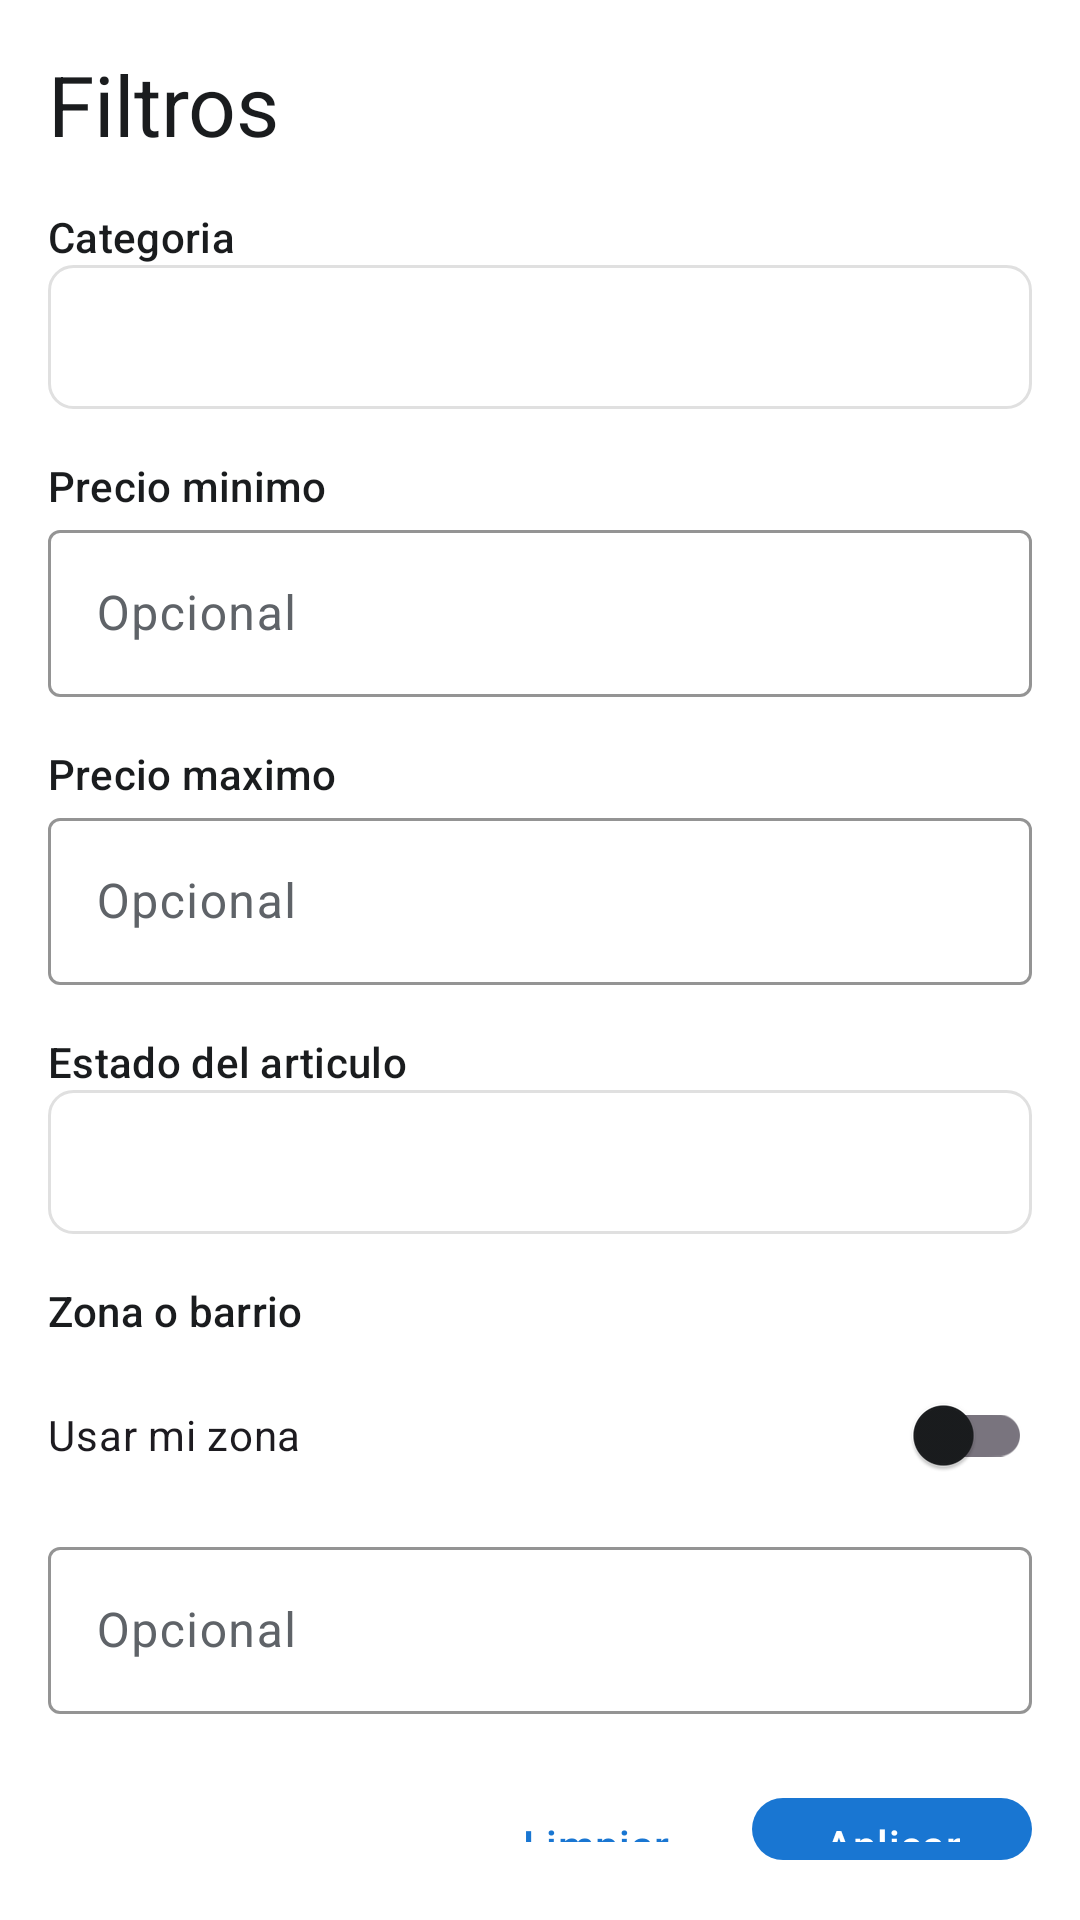

The Android layout XML behind this screen, and the referenced resources:
<!-- AndroidManifest.xml: application theme Theme.MyApplication -->
<!-- res/layout/dialog_filtros_explorar.xml -->
<?xml version="1.0" encoding="utf-8"?>
<LinearLayout xmlns:android="http://schemas.android.com/apk/res/android"
    xmlns:app="http://schemas.android.com/apk/res-auto"
    android:layout_width="match_parent"
    android:layout_height="wrap_content"
    android:orientation="vertical"
    android:padding="@dimen/spacing_m">

    <TextView
        android:layout_width="match_parent"
        android:layout_height="wrap_content"
        android:layout_marginBottom="@dimen/spacing_m"
        android:text="Filtros"
        android:textAppearance="@style/TextAppearance.Ronda.Headline" />

    <TextView
        android:layout_width="match_parent"
        android:layout_height="wrap_content"
        android:text="Categoria"
        android:textAppearance="@style/TextAppearance.Ronda.Label" />

    <Spinner
        android:id="@+id/spCategoriaFiltro"
        android:layout_width="match_parent"
        android:layout_height="wrap_content"
        android:layout_marginBottom="@dimen/spacing_m"
        android:background="@drawable/bg_spinner_outline"
        android:minHeight="48dp"
        android:padding="@dimen/spacing_s" />

    <TextView
        android:layout_width="match_parent"
        android:layout_height="wrap_content"
        android:text="Precio minimo"
        android:textAppearance="@style/TextAppearance.Ronda.Label" />

    <com.google.android.material.textfield.TextInputLayout
        style="@style/Widget.Ronda.TextInputLayout"
        android:layout_width="match_parent"
        android:layout_height="wrap_content"
        android:layout_marginBottom="@dimen/spacing_m"
        android:hint="Opcional">

        <com.google.android.material.textfield.TextInputEditText
            android:id="@+id/etPrecioMin"
            android:layout_width="match_parent"
            android:layout_height="wrap_content"
            android:importantForAutofill="no"
            android:inputType="numberDecimal" />

    </com.google.android.material.textfield.TextInputLayout>

    <TextView
        android:layout_width="match_parent"
        android:layout_height="wrap_content"
        android:text="Precio maximo"
        android:textAppearance="@style/TextAppearance.Ronda.Label" />

    <com.google.android.material.textfield.TextInputLayout
        style="@style/Widget.Ronda.TextInputLayout"
        android:layout_width="match_parent"
        android:layout_height="wrap_content"
        android:layout_marginBottom="@dimen/spacing_m"
        android:hint="Opcional">

        <com.google.android.material.textfield.TextInputEditText
            android:id="@+id/etPrecioMax"
            android:layout_width="match_parent"
            android:layout_height="wrap_content"
            android:importantForAutofill="no"
            android:inputType="numberDecimal" />

    </com.google.android.material.textfield.TextInputLayout>

    <TextView
        android:layout_width="match_parent"
        android:layout_height="wrap_content"
        android:text="Estado del articulo"
        android:textAppearance="@style/TextAppearance.Ronda.Label" />

    <Spinner
        android:id="@+id/spEstadoArticuloFiltro"
        android:layout_width="match_parent"
        android:layout_height="wrap_content"
        android:layout_marginBottom="@dimen/spacing_m"
        android:background="@drawable/bg_spinner_outline"
        android:minHeight="48dp"
        android:padding="@dimen/spacing_s" />

    <TextView
        android:layout_width="match_parent"
        android:layout_height="wrap_content"
        android:text="@string/filter_zona_label"
        android:textAppearance="@style/TextAppearance.Ronda.Label" />

    <com.google.android.material.switchmaterial.SwitchMaterial
        android:id="@+id/switchUsarMiZona"
        android:layout_width="match_parent"
        android:layout_height="wrap_content"
        android:layout_marginTop="@dimen/spacing_s"
        android:layout_marginBottom="@dimen/spacing_s"
        android:text="@string/filter_usar_mi_zona" />

    <com.google.android.material.textfield.TextInputLayout
        android:id="@+id/tilZonaFiltro"
        style="@style/Widget.Ronda.TextInputLayout"
        android:layout_width="match_parent"
        android:layout_height="wrap_content"
        android:layout_marginBottom="@dimen/spacing_l"
        android:hint="@string/filter_zona_hint">

        <com.google.android.material.textfield.TextInputEditText
            android:id="@+id/etZonaFiltro"
            android:layout_width="match_parent"
            android:layout_height="wrap_content"
            android:importantForAutofill="no"
            android:inputType="text" />

    </com.google.android.material.textfield.TextInputLayout>

    <LinearLayout
        android:layout_width="match_parent"
        android:layout_height="wrap_content"
        android:gravity="end"
        android:orientation="horizontal">

        <com.google.android.material.button.MaterialButton
            android:id="@+id/btnLimpiarFiltros"
            style="@style/Widget.Ronda.Button.Text"
            android:layout_width="wrap_content"
            android:layout_height="wrap_content"
            android:layout_marginEnd="@dimen/spacing_s"
            android:text="Limpiar" />

        <com.google.android.material.button.MaterialButton
            android:id="@+id/btnAplicarFiltros"
            style="@style/Widget.Ronda.Button"
            android:layout_width="wrap_content"
            android:layout_height="wrap_content"
            android:text="Aplicar" />

    </LinearLayout>

</LinearLayout>
<!-- resources referenced by this layout -->
<resources>
  <dimen name="spacing_l">24dp</dimen>
  <dimen name="spacing_m">16dp</dimen>
  <dimen name="spacing_s">8dp</dimen>
  <!-- drawable bg_spinner_outline (drawable) -->
  <?xml version="1.0" encoding="utf-8"?>
  <shape xmlns:android="http://schemas.android.com/apk/res/android">
      <solid android:color="@color/surface" />
      <stroke
          android:width="1dp"
          android:color="@color/outline_variant" />
      <corners android:radius="@dimen/chip_corner_radius" />
  </shape>
  <string name="filter_usar_mi_zona">Usar mi zona</string>
  <string name="filter_zona_hint">Opcional</string>
  <string name="filter_zona_label">Zona o barrio</string>
  <style name="TextAppearance.Ronda.Headline" parent="TextAppearance.Material3.HeadlineMedium">
          <item name="android:textColor">@color/on_surface</item>
      </style>
  <style name="TextAppearance.Ronda.Label" parent="TextAppearance.Material3.LabelLarge">
          <item name="android:textColor">@color/on_surface</item>
      </style>
  <style name="Widget.Ronda.Button" parent="Widget.Material3.Button">
          <item name="android:minHeight">48dp</item>
      </style>
  <style name="Widget.Ronda.Button.Text" parent="Widget.Material3.Button.TextButton">
          <item name="android:minHeight">48dp</item>
      </style>
  <style name="Widget.Ronda.TextInputLayout" parent="Widget.Material3.TextInputLayout.OutlinedBox">
          <item name="boxStrokeColor">@color/primary</item>
          <item name="hintTextColor">@color/on_surface_variant</item>
      </style>
  <style name="Theme.MyApplication" parent="Base.Theme.MyApplication" />
  <color name="surface">#FFFFFF</color>
  <color name="outline_variant">#E0E0E0</color>
  <dimen name="chip_corner_radius">8dp</dimen>
  <color name="on_surface">#1A1C1E</color>
  <color name="primary">#1976D2</color>
  <color name="on_surface_variant">#5F6368</color>
  <color name="on_primary">#FFFFFF</color>
  <color name="primary_container">#D1E4FF</color>
  <color name="on_primary_container">#0D3B6B</color>
  <color name="surface_variant">#E8EEF4</color>
  <color name="outline">#79747E</color>
  <color name="error">#C62828</color>
  <color name="on_error">#FFFFFF</color>
  <color name="error_container">#FFEBEE</color>
  <color name="on_error_container">#8E0000</color>
  <style name="Widget.Ronda.Toolbar" parent="Widget.Material3.Toolbar">
          <item name="android:background">@android:color/transparent</item>
          <item name="android:minHeight">44dp</item>
          <item name="android:paddingTop">@dimen/spacing_xs</item>
          <item name="android:paddingBottom">@dimen/spacing_xs</item>
          <item name="titleTextColor">@color/on_surface</item>
          <item name="subtitleTextColor">@color/on_surface_variant</item>
          <item name="navigationIconTint">@color/primary</item>
          <item name="android:elevation">0dp</item>
          <item name="contentInsetStartWithNavigation">0dp</item>
          <item name="contentInsetStart">0dp</item>
      </style>
  <dimen name="spacing_xs">4dp</dimen>
</resources>
